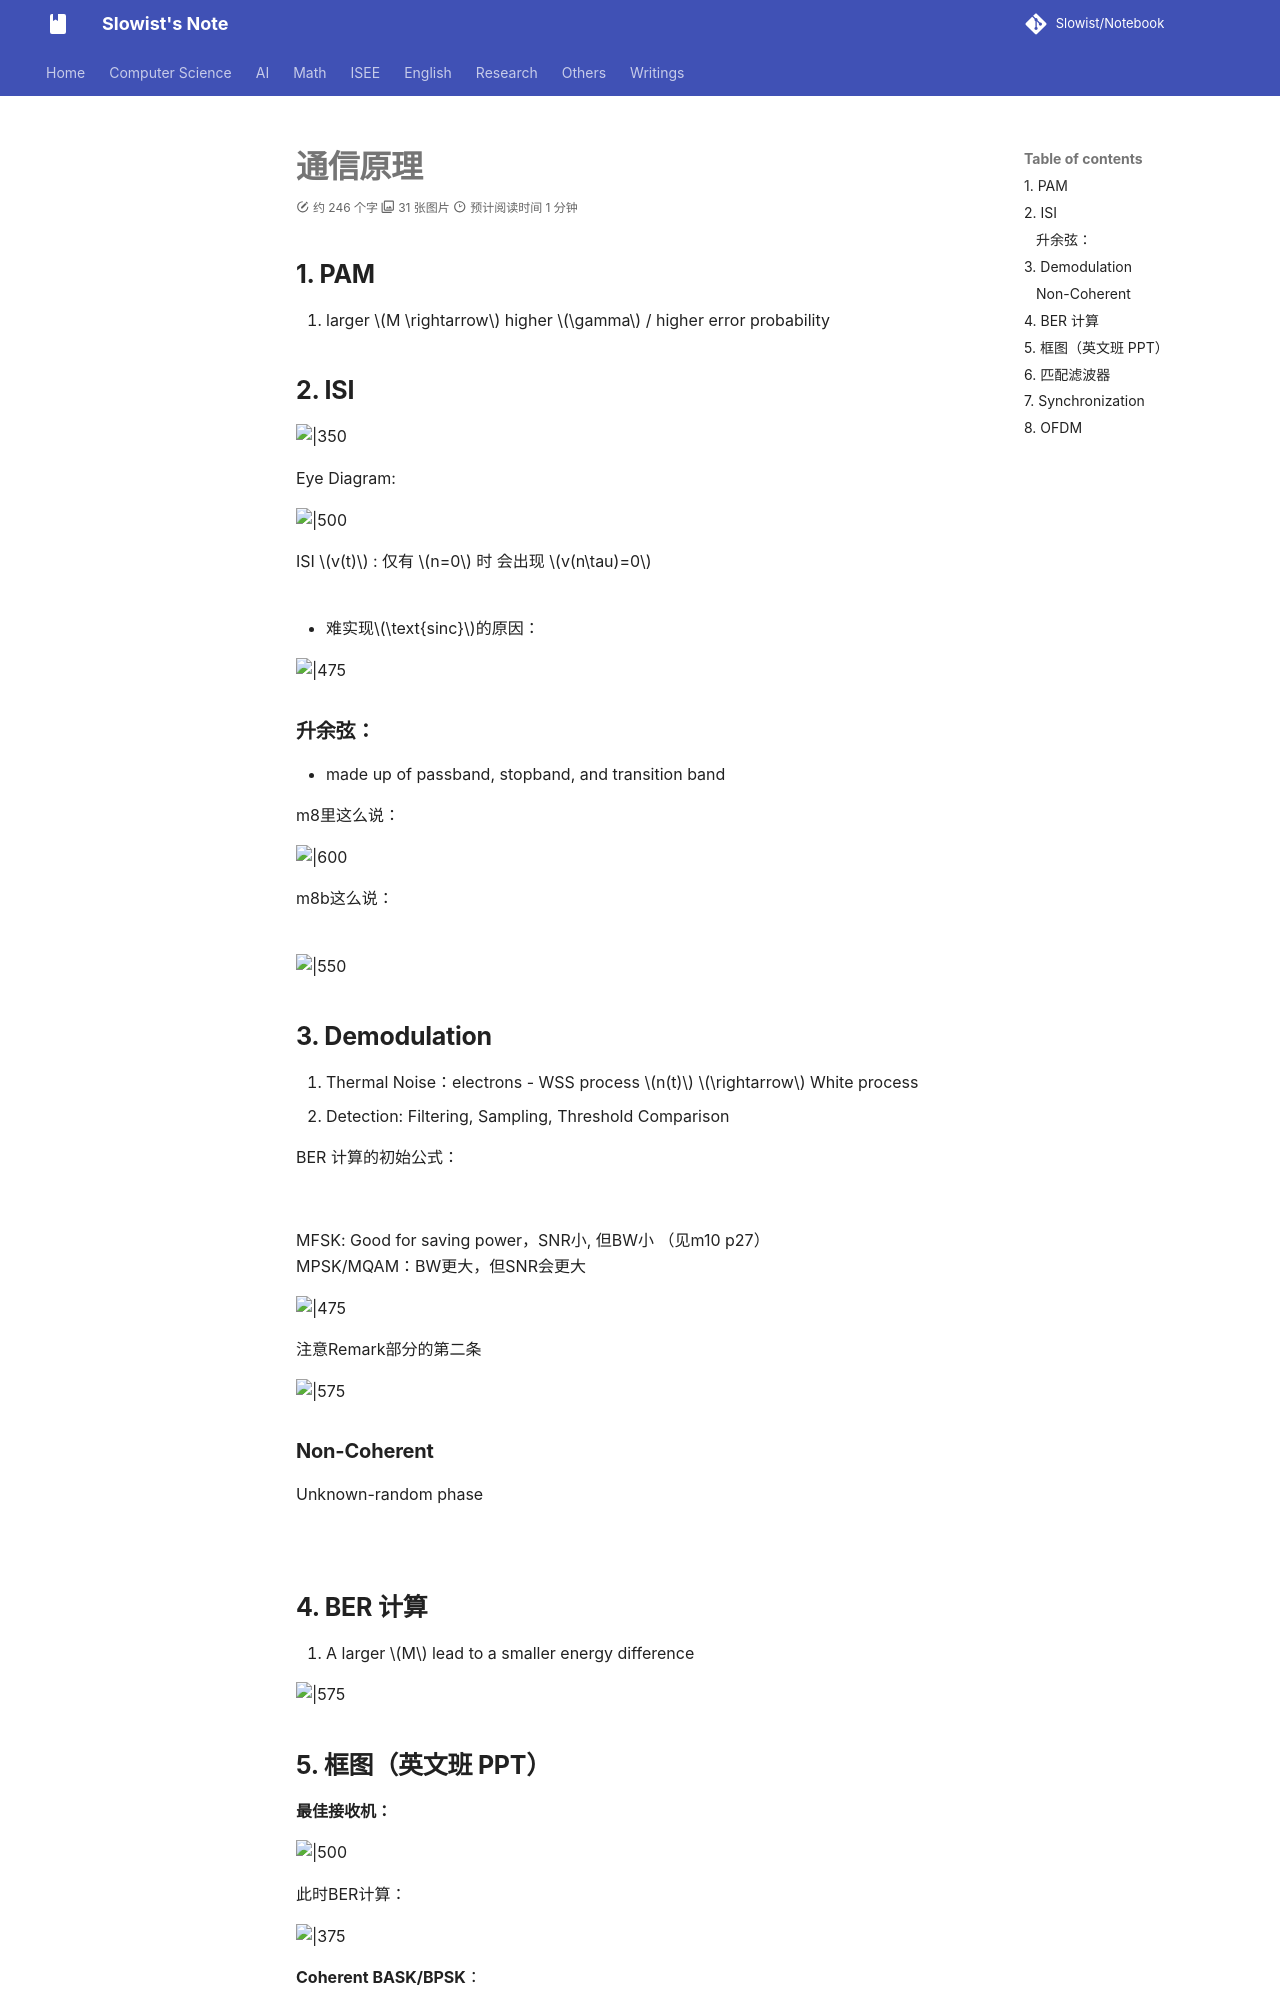

repository: Slowist-Lee/notebook · page: isee/communication/概念整理/index.html · generator: mkdocs

# 通信原理

## 1. PAM

1. larger $M \rightarrow$ higher $\gamma$ / higher error probability

## 2. ISI

![|350](Pasted%20image%2020260107210752.png)

Eye Diagram: 

![|500](Pasted%20image%2020260107210827.png)

ISI $v(t)$ : 仅有 $n=0$ 时 会出现 $v(n\tau)=0$
![](Pasted%20image%2020260107210827.png)
- 难实现$\text{sinc}$的原因：

![|475](Pasted%20image%2020260107212358.png)

### 升余弦：

- made up of passband, stopband, and transition band

m8里这么说：

![|600](Pasted%20image%2020260107211046.png)

m8b这么说：
![](Pasted%20image%2020260107212425.png)

![|550](Pasted%20image%2020260107212448.png)
## 3. Demodulation

1. Thermal Noise：electrons - WSS process $n(t)$ $\rightarrow$ White process
2. Detection: Filtering, Sampling, Threshold Comparison

BER 计算的初始公式：

![](Pasted%20image%2020260107211511.png)

MFSK: Good for saving power，SNR小, 但BW小 （见m10 p27）
MPSK/MQAM：BW更大，但SNR会更大

![|475](Pasted%20image%2020260107220424.png)

注意Remark部分的第二条

![|575](Pasted%20image%2020260107220454.png)

### Non-Coherent

Unknown-random phase

![](Pasted%20image%2020260107220634.png)
## 4. BER 计算

1. A larger $M$ lead to a smaller energy difference 

![|575](Pasted%20image%2020260107212206.png)
